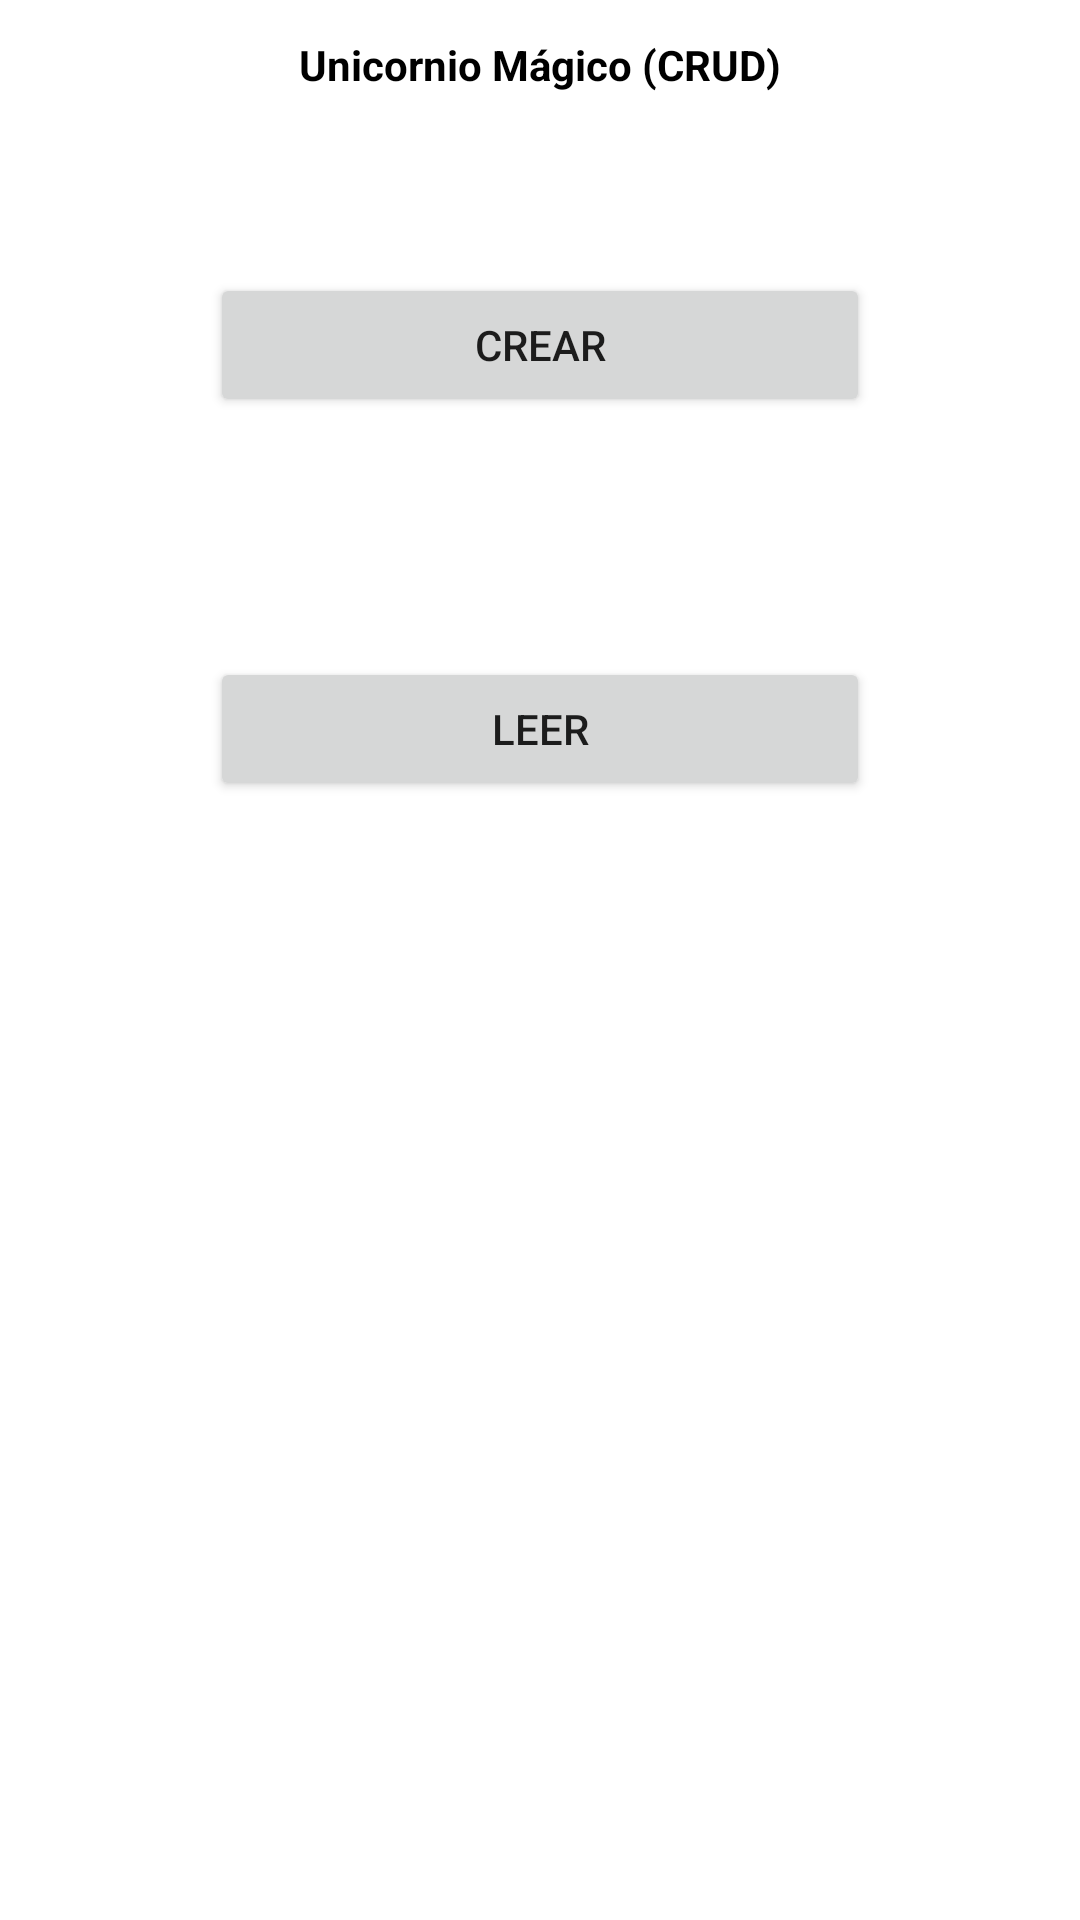

Reconstruct the res/layout file that produces this screen, plus the resources it refers to.
<!-- AndroidManifest.xml: application theme Theme.UnicornioMágico -->
<!-- res/layout/activity_login_succesfull.xml -->
<?xml version="1.0" encoding="utf-8"?>
<androidx.constraintlayout.widget.ConstraintLayout xmlns:android="http://schemas.android.com/apk/res/android"
    xmlns:app="http://schemas.android.com/apk/res-auto"
    xmlns:tools="http://schemas.android.com/tools"
    android:layout_width="match_parent"
    android:layout_height="match_parent"
    tools:context=".LoginSuccesfull">

    <LinearLayout
        android:layout_width="match_parent"
        android:layout_height="match_parent"
        android:layout_marginStart="70dp"
        android:layout_marginTop="12dp"
        android:layout_marginEnd="70dp"
        android:layout_marginBottom="12dp"
        android:orientation="vertical"
        app:layout_constraintBottom_toBottomOf="parent"
        app:layout_constraintEnd_toEndOf="parent"
        app:layout_constraintStart_toStartOf="parent"
        app:layout_constraintTop_toTopOf="parent">

        <TextView
            android:id="@+id/textView4"
            android:layout_width="match_parent"
            android:layout_height="wrap_content"
            android:text="Unicornio Mágico (CRUD)"
            android:textAlignment="center"
            android:textColor="@color/black"
            android:textStyle="bold" />

        <Space
            android:layout_width="match_parent"
            android:layout_height="60dp" />

        <Button
            android:id="@+id/btnCrear"
            android:layout_width="match_parent"
            android:layout_height="wrap_content"
            android:text="Crear" />

        <Space
            android:layout_width="match_parent"
            android:layout_height="40dp" />


        <Space
            android:layout_width="match_parent"
            android:layout_height="40dp" />

        <Button
            android:id="@+id/btnLeer"
            android:layout_width="match_parent"
            android:layout_height="wrap_content"
            android:text="Leer" />

        <Space
            android:layout_width="match_parent"
            android:layout_height="40dp" />


        <Space
            android:layout_width="match_parent"
            android:layout_height="40dp" />

    </LinearLayout>
</androidx.constraintlayout.widget.ConstraintLayout>
<!-- resources referenced by this layout -->
<resources>
  <style name="Theme.UnicornioMágico" parent="Theme.MaterialComponents.DayNight.DarkActionBar">
          
          <item name="colorPrimary">@color/purple_500</item>
          <item name="colorPrimaryVariant">@color/purple_700</item>
          <item name="colorOnPrimary">@color/white</item>
          
          <item name="colorSecondary">@color/teal_200</item>
          <item name="colorSecondaryVariant">@color/teal_700</item>
          <item name="colorOnSecondary">@color/black</item>
          
          <item name="android:statusBarColor">?attr/colorPrimaryVariant</item>
          
      </style>
  <!-- not gathered from this repository: default colours our renderer supplied (Android Studio template values) -->
  <color name="purple_500">#FF6200EE</color>
  <color name="purple_700">#FF3700B3</color>
  <color name="teal_200">#FF03DAC5</color>
  <color name="teal_700">#FF018786</color>
  <color name="black">#FF000000</color>
  <color name="white">#FFFFFFFF</color>
</resources>
